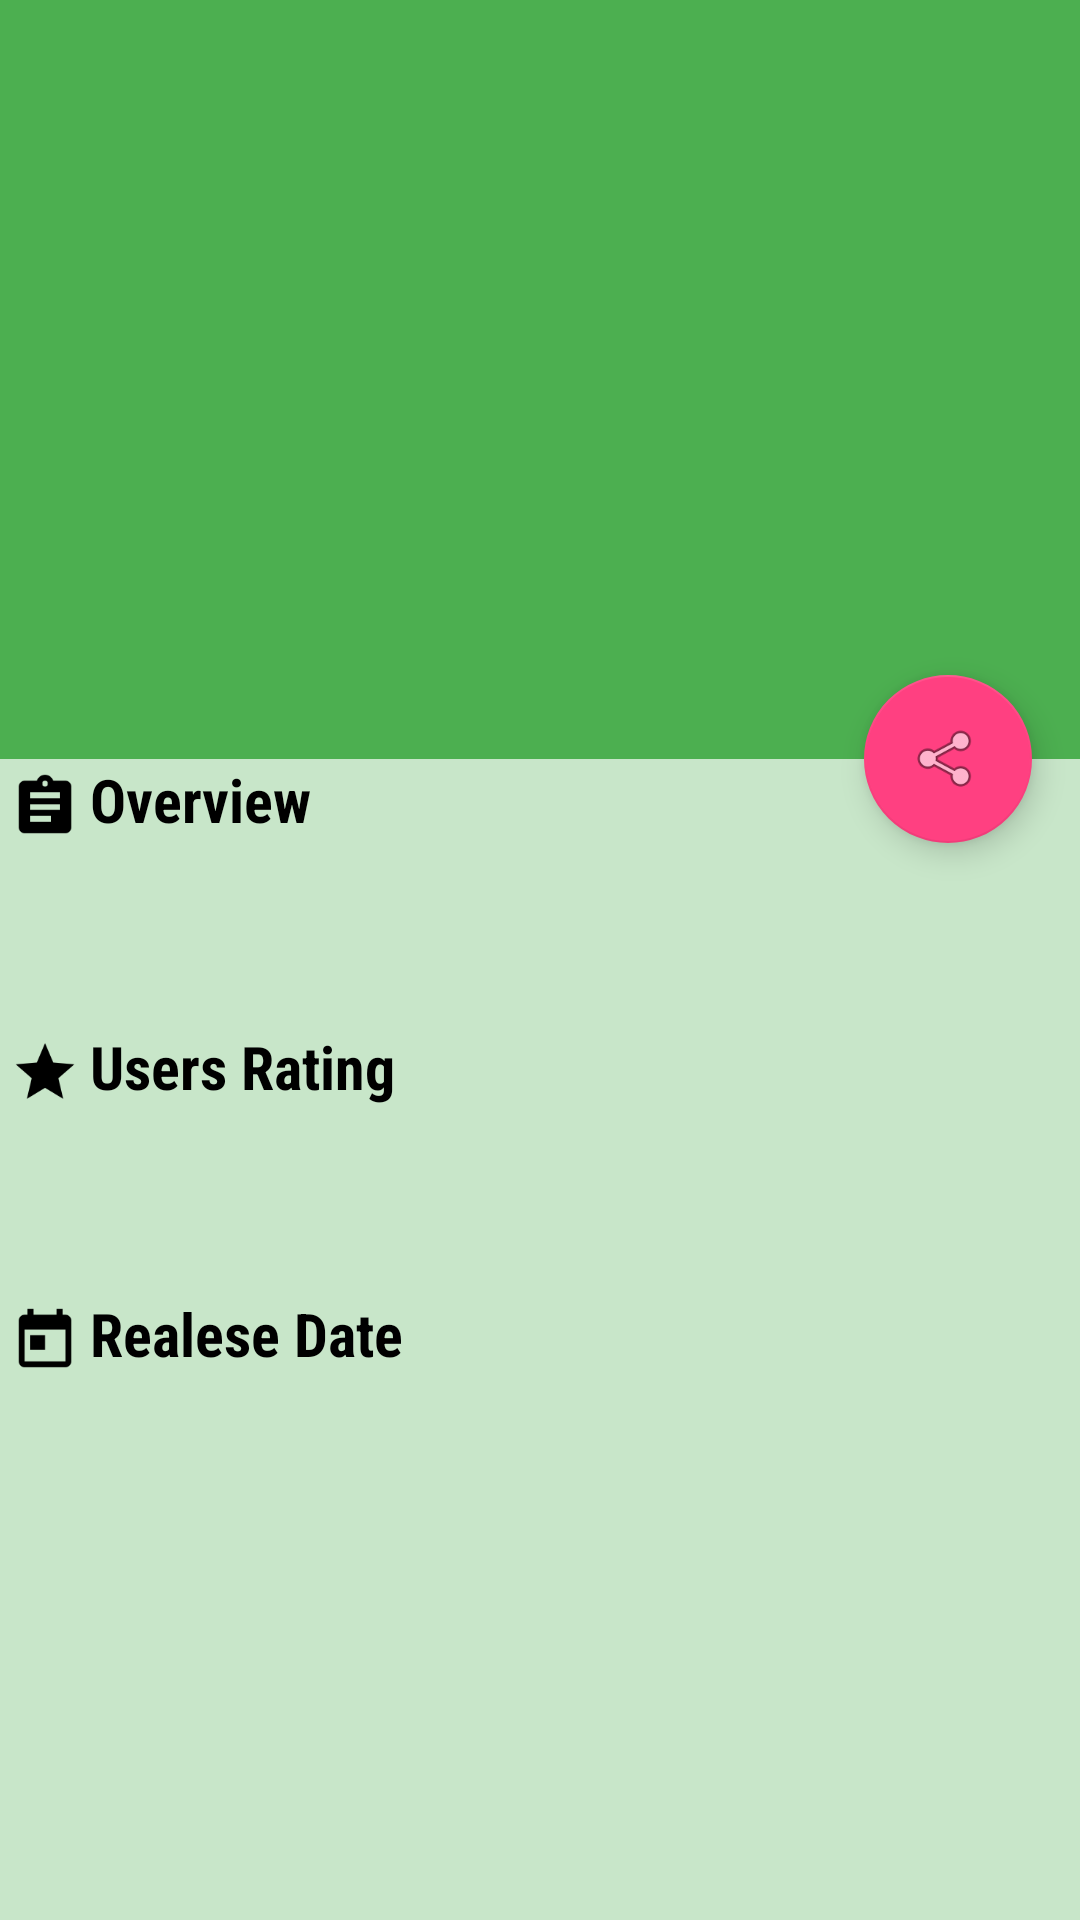

Android layout source for this screen:
<!-- AndroidManifest.xml: activity theme AppTheme.NoActionBar -->
<!-- res/layout/activity_movie_detail.xml -->
<?xml version="1.0" encoding="utf-8"?>
<android.support.design.widget.CoordinatorLayout xmlns:android="http://schemas.android.com/apk/res/android"
    xmlns:app="http://schemas.android.com/apk/res-auto"
    xmlns:tools="http://schemas.android.com/tools"
    android:layout_width="match_parent"
    android:layout_height="match_parent"
    android:fitsSystemWindows="true"
    tools:context="com.example.popcornmovies.MovieDetailActivity">

    <android.support.design.widget.AppBarLayout
        android:id="@+id/app_bar"
        android:layout_width="match_parent"
        android:layout_height="@dimen/appbar_layout_height"
        android:fitsSystemWindows="true"
        android:theme="@style/AppTheme.AppBarOverlay">

        <android.support.design.widget.CollapsingToolbarLayout
            android:id="@+id/toolbar_layout"
            android:layout_width="match_parent"
            android:layout_height="match_parent"
            android:fitsSystemWindows="true"
            app:contentScrim="?attr/colorPrimary"
            app:layout_scrollFlags="scroll|exitUntilCollapsed">

            <ImageView
                android:id="@+id/ivPoster"
                android:layout_width="match_parent"
                android:layout_height="match_parent"
                android:baselineAlignBottom="true" />


            <android.support.v7.widget.Toolbar
                android:id="@+id/toolbar"
                android:layout_width="match_parent"
                android:layout_height="?attr/actionBarSize"
                app:layout_collapseMode="pin"
                app:popupTheme="@style/AppTheme.PopupOverlay" />


        </android.support.design.widget.CollapsingToolbarLayout>

    </android.support.design.widget.AppBarLayout>

    <include layout="@layout/content_movie_detail" />

    <android.support.design.widget.FloatingActionButton
        android:id="@+id/fab"
        android:layout_width="wrap_content"
        android:layout_height="wrap_content"
        android:layout_margin="@dimen/fab_margin"
        app:layout_anchor="@id/app_bar"
        app:layout_anchorGravity="bottom|end"
        app:srcCompat="@android:drawable/ic_menu_share" />

</android.support.design.widget.CoordinatorLayout>
<!-- res/layout/content_movie_detail.xml (included above) -->
<?xml version="1.0" encoding="utf-8"?>
<android.support.v4.widget.NestedScrollView xmlns:android="http://schemas.android.com/apk/res/android"
    xmlns:app="http://schemas.android.com/apk/res-auto"
    xmlns:tools="http://schemas.android.com/tools"
    android:layout_width="match_parent"
    android:layout_height="match_parent"
    android:background="@color/colorPrimaryLight"
    app:layout_behavior="@string/appbar_scrolling_view_behavior"
    tools:context="com.example.popcornmovies.MovieDetailActivity"
    tools:showIn="@layout/activity_movie_detail">

    <LinearLayout
        android:layout_width="match_parent"
        android:layout_height="match_parent"
        android:orientation="vertical">

        <TextView
            style="@style/ImageDetailHeader"
            android:id="@+id/tvOverviewLabel"
            android:drawableStart="@drawable/ic_overview"
            android:drawableLeft="@drawable/ic_overview"
            android:text="@string/overview"/>

        <TextView
            style="@style/Content"
            android:id="@+id/tvoverview"/>

        <TextView
            style="@style/ImageDetailHeader"
            android:id="@+id/tvRatinglabel"
            android:drawableStart="@drawable/ic_rating"
            android:drawableLeft="@drawable/ic_rating"
            android:text="@string/users_rating"/>

        <TextView
            style="@style/Content"
            android:id="@+id/tvRating"/>

        <TextView
            style="@style/ImageDetailHeader"
            android:id="@+id/tvDateLabel"
            android:drawableStart="@drawable/ic_date"
            android:drawableLeft="@drawable/ic_date"
            android:text="@string/realese_date"/>

        <TextView
            style="@style/Content"
            android:id="@+id/tvdate"/>


    </LinearLayout>


</android.support.v4.widget.NestedScrollView>
<!-- resources referenced by this layout -->
<resources>
  <color name="colorPrimaryLight">#C8E6C9</color>
  <dimen name="appbar_layout_height">253dp</dimen>
  <dimen name="fab_margin">16dp</dimen>
  <!-- drawable ic_date: png bitmap (drawable-hdpi, 543 bytes) -->
  <!-- drawable ic_overview: png bitmap (drawable-hdpi, 612 bytes) -->
  <!-- drawable ic_rating: png bitmap (drawable-hdpi, 772 bytes) -->
  <string name="overview">Overview</string>
  <string name="realese_date">Realese Date</string>
  <string name="users_rating">Users Rating</string>
  <style name="AppTheme.AppBarOverlay" parent="ThemeOverlay.AppCompat.Dark.ActionBar" />
  <style name="AppTheme.PopupOverlay" parent="ThemeOverlay.AppCompat.Light" />
  <style name="Content" parent="myTextSytle">
          <item name="android:textSize">20sp</item>
          <item name="android:layout_gravity">center_horizontal</item>
          <item name="android:textColor">@android:color/black</item>
          <item name="android:layout_margin">16dp</item>
      </style>
  <style name="ImageDetailHeader" parent="myTextSytle">
          <item name="android:textSize">20sp</item>
          <item name="android:textStyle">bold</item>
          <item name="android:textColor">@android:color/black</item>
      </style>
  <style name="AppTheme.NoActionBar">
          <item name="windowActionBar">false</item>
          <item name="windowNoTitle">true</item>
      </style>
  <style name="myTextSytle">
          <item name="android:layout_width">wrap_content</item>
          <item name="android:layout_height">wrap_content</item>
          <item name="android:fontFamily">sans-serif-condensed</item>
      </style>
</resources>
